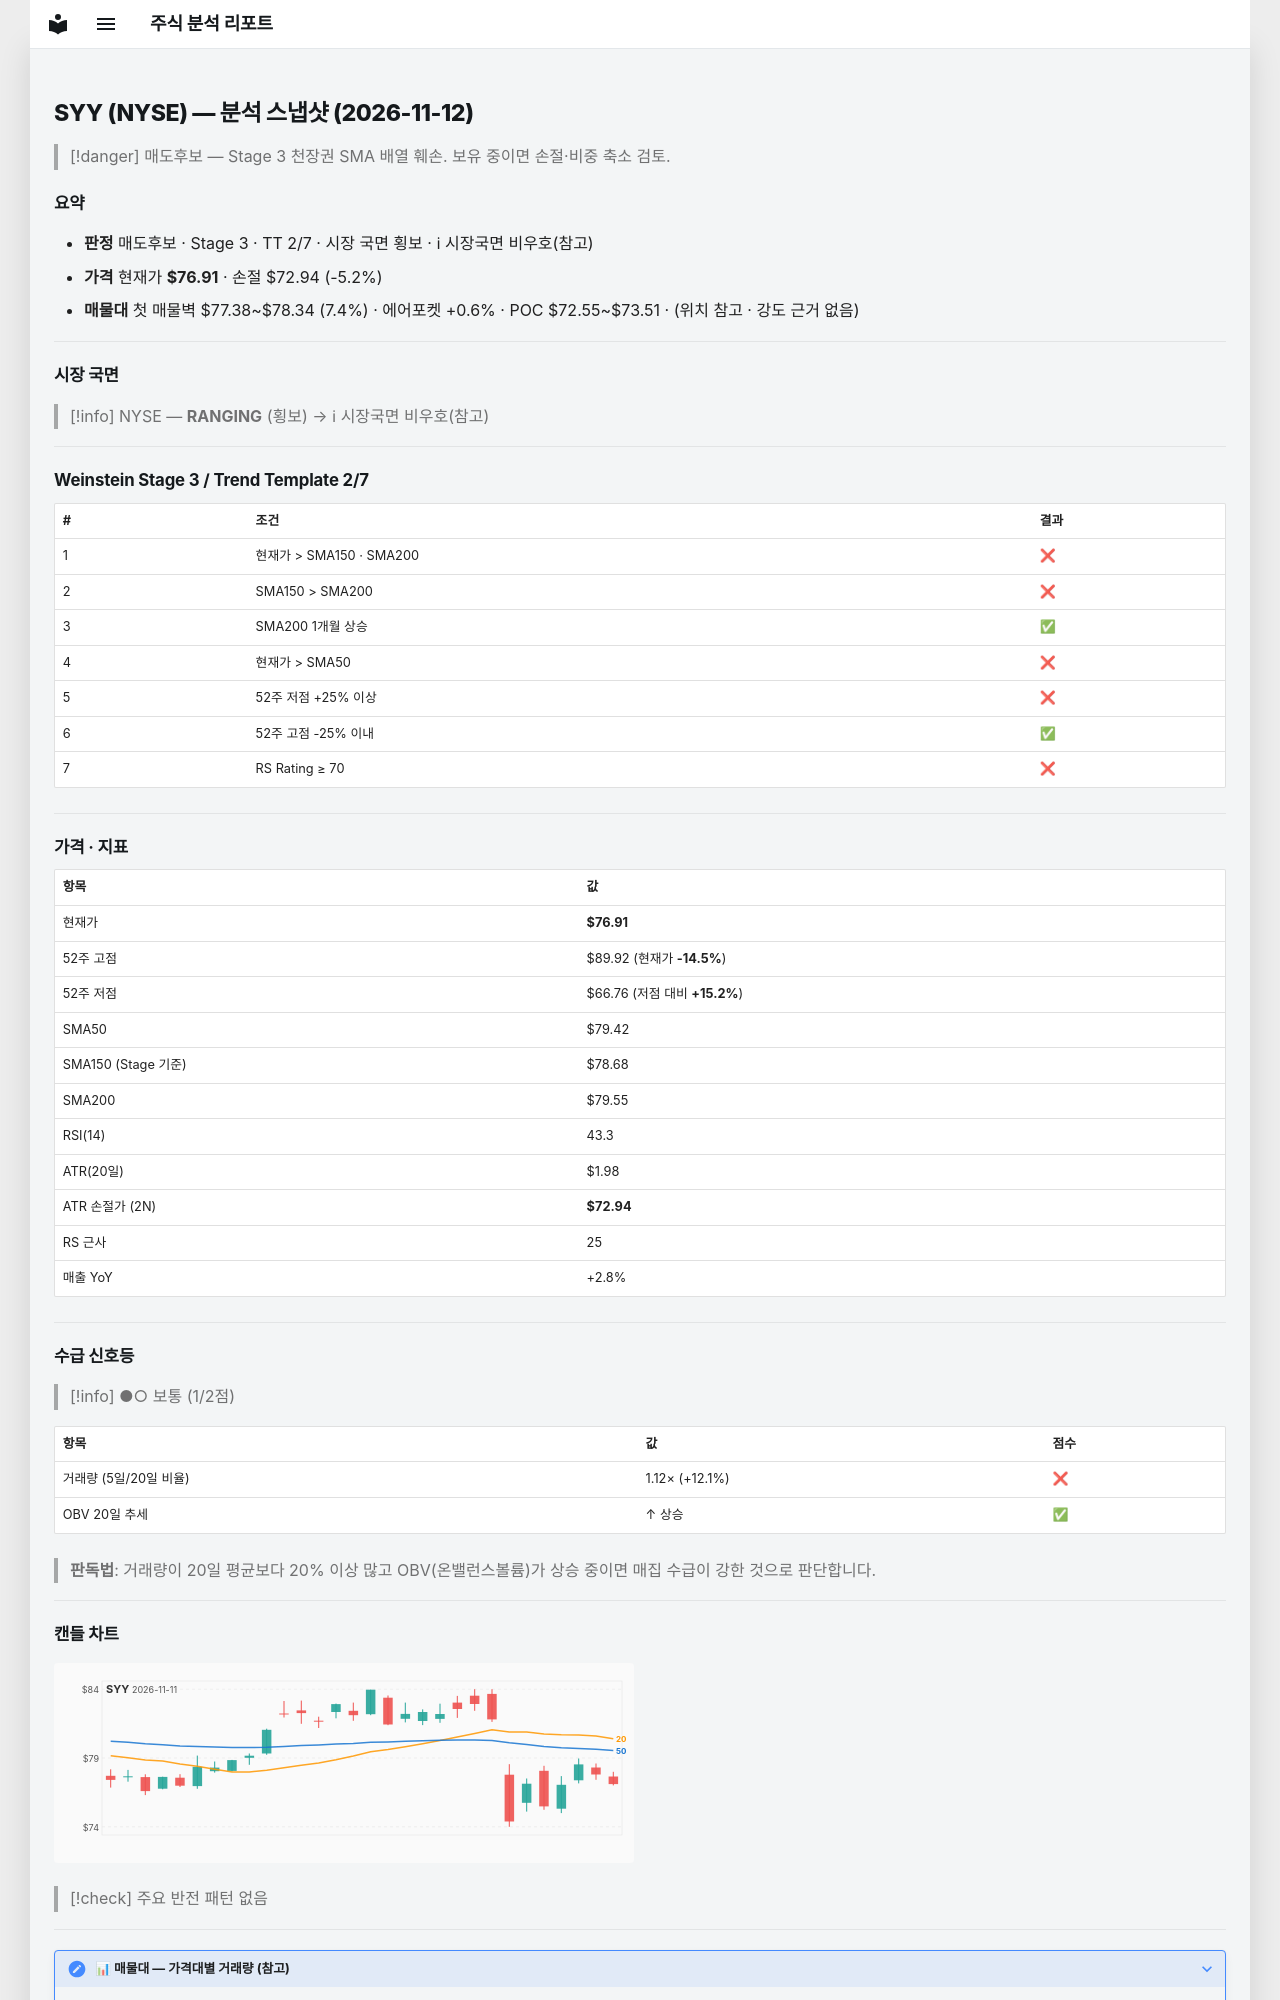

repository: soloandco/stock-reports · page: snapshots/SYY-2026-11-12/index.html · generator: mkdocs

---
type: analysis-snapshot
title: SYY 분석 스냅샷
ticker: SYY
market: NYSE
created: 2026-11-12
updated: 2026-11-12
bar-date: 2026-11-11
verdict: 매도후보
real-rr: 2.30
sma50-gap-pct: -3.2
weekly-position: 저항대아래
weekly-overhead-price: 86.04
weekly-overhead-pct: 11.9
stage: 3
trend-template-score: 2
tt-max: 7
ma-set: sma-50-150-200
price: 76.91000366210938
stop-price: 72.94001216411328
market-regime: RANGING
supply-demand-score: 1/2
supply-demand-label: 보통
status: tracking
tags:
  - stock-agent
  - watchlist
  - SYY
  - analysis
related:
  - "[[analysis-template]]"
---

# SYY (NYSE) — 분석 스냅샷 (2026-11-12)

> [!danger] 매도후보 — Stage 3 천장권
> SMA 배열 훼손. 보유 중이면 손절·비중 축소 검토.

## 요약

- **판정** 매도후보 · Stage 3 · TT 2/7 · 시장 국면 횡보 · ℹ 시장국면 비우호(참고)
- **가격** 현재가 **$76.91** · 손절 $72.94 (-5.2%)
- **매물대** 첫 매물벽 $77.38~$78.34 (7.4%) · 에어포켓 +0.6% · POC $72.55~$73.51 · (위치 참고 · 강도 근거 없음)

---

## 시장 국면

> [!info] NYSE — **RANGING** (횡보) → ℹ 시장국면 비우호(참고)

---

## Weinstein Stage 3 / Trend Template 2/7

| # | 조건 | 결과 |
|---|------|------|
| 1 | 현재가 > SMA150 · SMA200 | ❌ |
| 2 | SMA150 > SMA200 | ❌ |
| 3 | SMA200 1개월 상승 | ✅ |
| 4 | 현재가 > SMA50 | ❌ |
| 5 | 52주 저점 +25% 이상 | ❌ |
| 6 | 52주 고점 -25% 이내 | ✅ |
| 7 | RS Rating ≥ 70 | ❌ |

---

## 가격 · 지표

| 항목 | 값 |
|------|---|
| 현재가 | **$76.91** |
| 52주 고점 | $89.92 (현재가 **-14.5%**) |
| 52주 저점 | $66.76 (저점 대비 **+15.2%**) |
| SMA50 | $79.42 |
| SMA150 (Stage 기준) | $78.68 |
| SMA200 | $79.55 |
| RSI(14) | 43.3 |
| ATR(20일) | $1.98 |
| ATR 손절가 (2N) | **$72.94** |
| RS 근사 | 25 |
| 매출 YoY | +2.8% |

---
## 수급 신호등

> [!info] ●○ 보통 (1/2점)

| 항목 | 값 | 점수 |
|------|------|------|
| 거래량 (5일/20일 비율) | 1.12× (+12.1%) | ❌ |
| OBV 20일 추세 | ↑ 상승 | ✅ |

> **판독법**: 거래량이 20일 평균보다 20% 이상 많고 OBV(온밸런스볼륨)가 상승 중이면 매집 수급이 강한 것으로 판단합니다.

---
